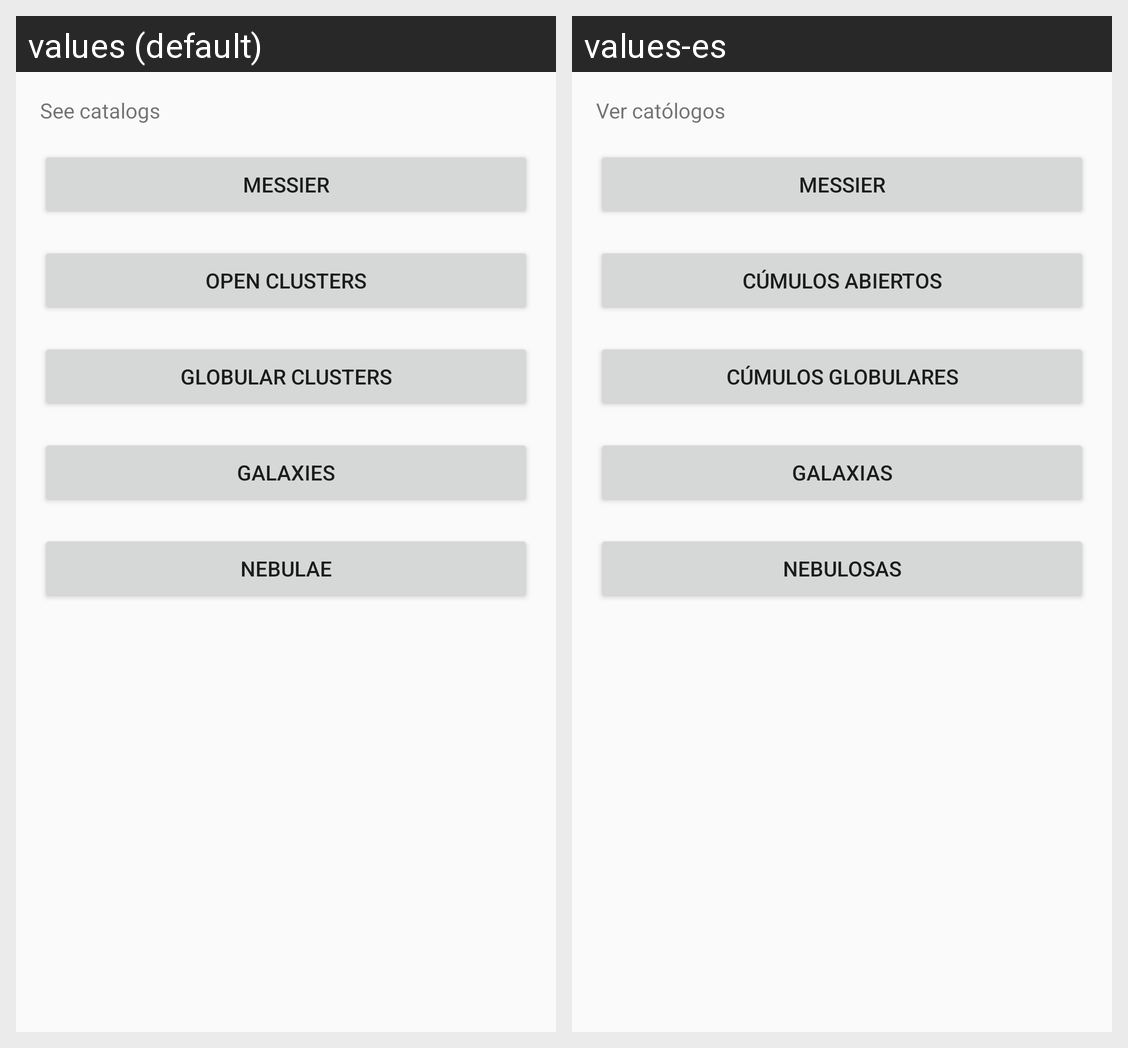

Here is an Android app screen in its default locale and in the app's own translations. Write out the translated-string differences for the strings that appear on this screen.
Android screen res/layout/fragment_main.xml rendered under 2 locales, left to right: values (default), values-es. Device: Nexus 5 (rendered at 1080×1920; each locale shown at half size, 540×960, under a caption strip naming it); theme AppTheme.
Strings drawn on this screen, with the default value and each locale's value (text and hints the layout hard-codes, and strings that could not be matched under every locale, appear in the picture but are not listed):

see_catalogs
  values: See catalogs
  values-es: Ver católogos

messier
  values: Messier
  values-es: Messier  [not translated; the default value is used]

open_cluster
  values: Open Clusters
  values-es: Cúmulos Abiertos

globular_cluster
  values: Globular Clusters
  values-es: Cúmulos Globulares

galaxies
  values: Galaxies
  values-es: Galaxias

nebulae
  values: Nebulae
  values-es: Nebulosas
